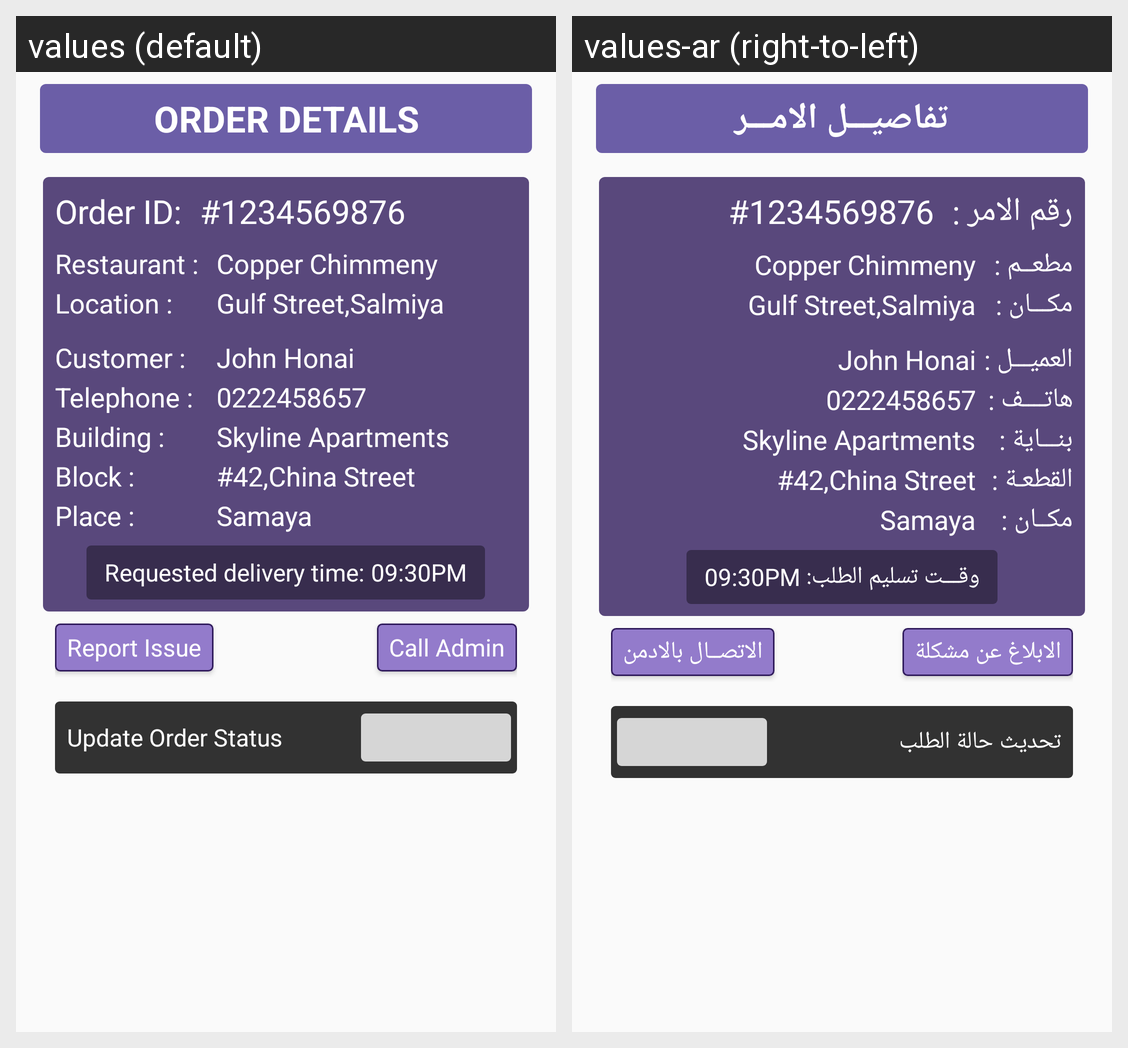

Strings drawn on this Android screen and how each of the app's shown locales translates them:
Android screen res/layout/fragment_driver_accepted_order_details.xml rendered under 2 locales, left to right: values (default), values-ar (right-to-left). Device: Nexus 5 (rendered at 1080×1920; each locale shown at half size, 540×960, under a caption strip naming it); theme AppTheme.
Strings drawn on this screen, with the default value and each locale's value (text and hints the layout hard-codes, and strings that could not be matched under every locale, appear in the picture but are not listed):

order_details
  values: Order Details
  values-ar: تفاصيـــل الامـــر

order_id
  values: Order ID:
  values-ar: رقم الامر :

restaurant_field
  values: Restaurant :
  values-ar: مطعــم :

location_field
  values: Location :
  values-ar: مكـــان :

customer_name_field
  values: Customer :
  values-ar: العميـــل :

telephone_field
  values: Telephone :
  values-ar: هاتــــف :

building_field
  values: Building :
  values-ar: بنـــاية :

block_field
  values: Block :
  values-ar: القطعـة :

place_field
  values: Place :
  values-ar: مكــان :

requested_time
  values: Requested delivery time:
  values-ar: وقـــت تسليم الطلب:

report_issue
  values: Report Issue
  values-ar: الابلاغ عن مشكلة

call_admin
  values: Call Admin
  values-ar: الاتصــال بالادمن

update_status
  values: Update Order Status
  values-ar: تحديث حالة الطلب
